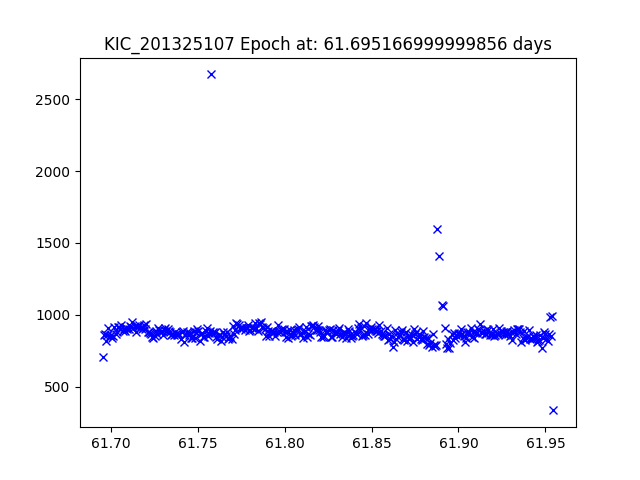

Source data for this figure (header and first rows):
JDtimes, observed fluxes, observed uncertainties
61.7, 705, 17.97
61.7, 861, 17.75
61.7, 867, 17.74
61.7, 814.9, 17.81
61.7, 858.8, 17.75
61.7, 908, 17.69
61.7, 849.1, 17.77
61.7, 859, 17.75
61.7, 835.5, 17.78
61.7, 850.7, 17.76
61.7, 916.8, 17.68
61.7, 864.3, 17.75
61.7, 879.1, 17.73
61.7, 912.6, 17.69
61.7, 915.1, 17.69
61.71, 898.5, 17.71
61.71, 931.9, 17.67
61.71, 885, 17.72
61.71, 899.7, 17.7
61.71, 888.3, 17.72
61.71, 909, 17.69
61.71, 902.3, 17.7
61.71, 897.9, 17.71
61.71, 920.5, 17.68
61.71, 911.6, 17.69
61.71, 951.2, 17.64
61.71, 907.8, 17.69
61.71, 919, 17.68
61.71, 880.8, 17.73
61.71, 924.2, 17.67
61.72, 912.1, 17.69
61.72, 927.1, 17.67
61.72, 909.4, 17.69
61.72, 902, 17.7
61.72, 909.9, 17.69
61.72, 925.1, 17.67
61.72, 902, 17.7
61.72, 937.2, 17.66
61.72, 880.9, 17.73
61.72, 881.4, 17.73
61.72, 871, 17.74
61.72, 865.9, 17.75
61.72, 846.2, 17.77
61.72, 837.3, 17.78
61.73, 854.3, 17.76
61.73, 887.8, 17.72
61.73, 865.2, 17.75
61.73, 905.7, 17.7
61.73, 896.3, 17.71
61.73, 879, 17.73
61.73, 889.7, 17.72
61.73, 860.5, 17.75
61.73, 896.1, 17.71
61.73, 908.9, 17.69
61.73, 886.5, 17.72
61.73, 902.3, 17.7
61.73, 887.8, 17.72
61.73, 878, 17.73
61.73, 861.6, 17.75
61.74, 865.5, 17.75
... 320 more rows
